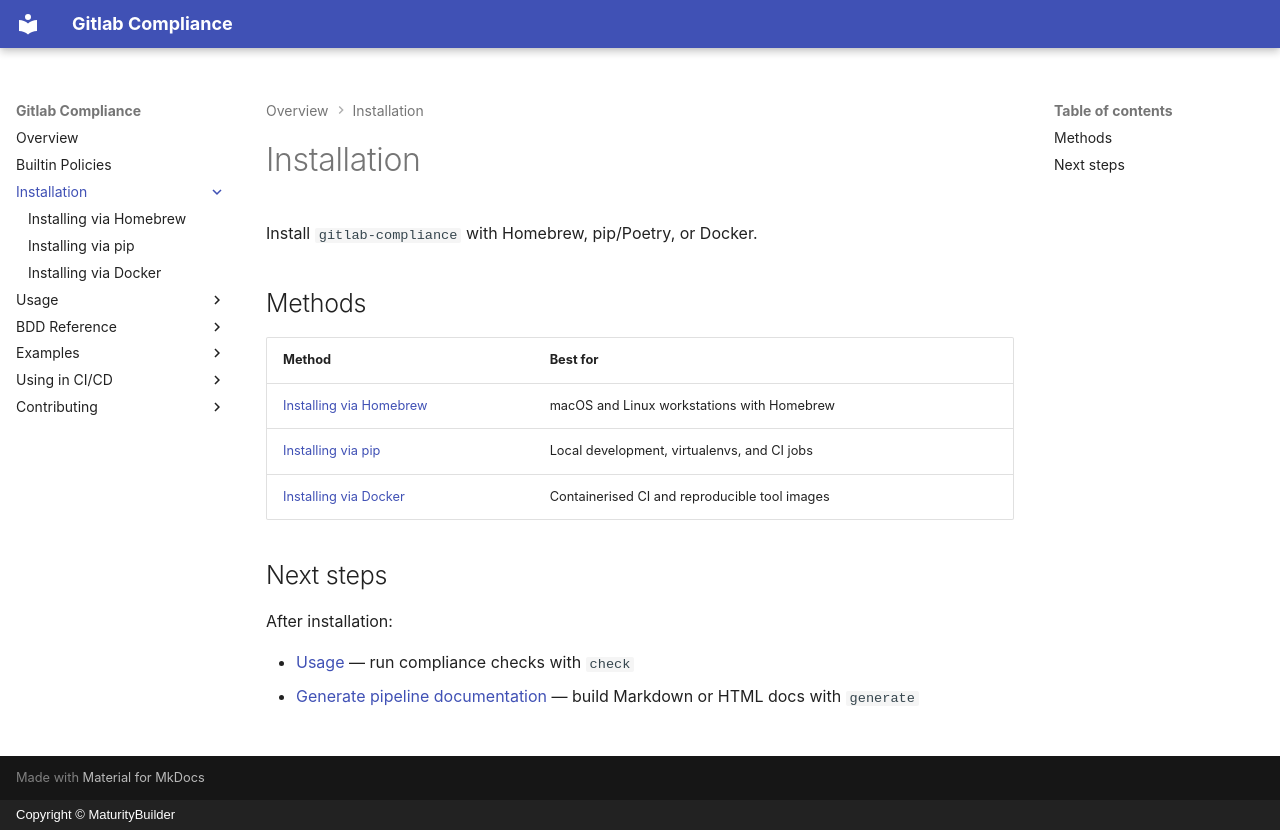

repository: MaturityBuilder/gitlab-compliance · page: installation/index.html · generator: mkdocs · copyright: Copyright © MaturityBuilder

# Installation

Install `gitlab-compliance` with Homebrew, pip/Poetry, or Docker.

## Methods

| Method                                 | Best for                                      |
| -------------------------------------- | --------------------------------------------- |
| [Installing via Homebrew](homebrew.md) | macOS and Linux workstations with Homebrew    |
| [Installing via pip](pip.md)           | Local development, virtualenvs, and CI jobs   |
| [Installing via Docker](docker.md)     | Containerised CI and reproducible tool images |

## Next steps

After installation:

- [Usage](../usage/index.md) — run compliance checks with `check`
- [Generate pipeline documentation](../usage/reference/generate.md) — build Markdown or HTML docs with `generate`
